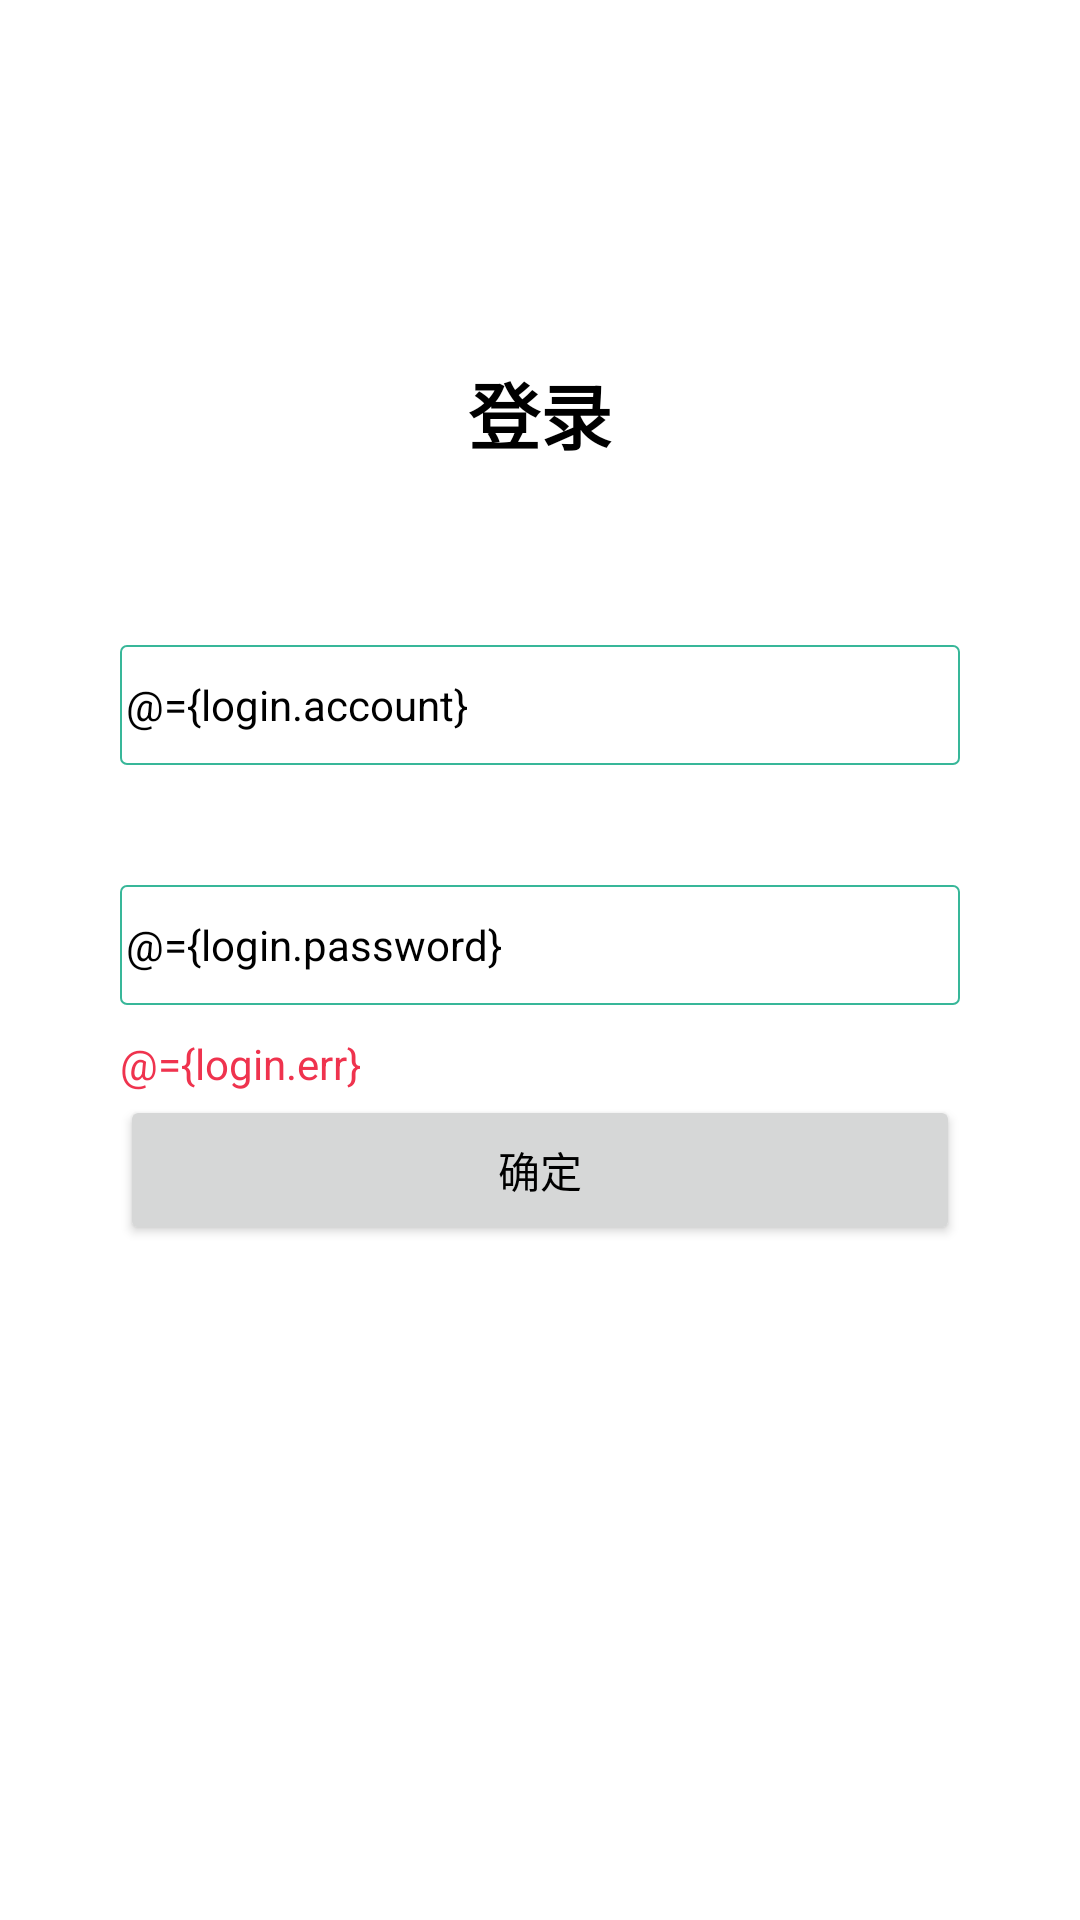

Layout XML and referenced resources for this Android screen:
<!-- AndroidManifest.xml: application theme AppTheme -->
<!-- res/layout/activity_login.xml -->
<?xml version="1.0" encoding="utf-8"?>
<layout xmlns:android="http://schemas.android.com/apk/res/android">

    <data>
        <variable
            name="login"
            type="cn.com.lightwightmvvm.bean.LoginBean" />
        <variable
            name="viewmodel"
            type="cn.com.lightwightmvvm.viewmodel.LoginViewModel" />
    </data>

    <LinearLayout
        android:layout_width="match_parent"
        android:layout_height="match_parent"
        android:orientation="vertical"
        android:background="@color/white"
        android:paddingLeft="40dp"
        android:paddingRight="40dp"
        android:gravity="center_horizontal">

        <TextView
            android:layout_width="wrap_content"
            android:layout_height="wrap_content"
            android:layout_marginTop="120dp"
            android:text="登录"
            android:textColor="@color/black"
            android:textSize="24sp"
            android:textStyle="bold" />

        <EditText
            android:layout_width="match_parent"
            android:layout_height="40dp"
            android:background="@drawable/shape_stroke_38b799"
            android:layout_marginTop="60dp"
            android:textSize="14sp"
            android:padding="2dp"
            android:textColor="@color/black"
            android:text="@={login.account}"/>

        <EditText
            android:layout_width="match_parent"
            android:layout_height="40dp"
            android:background="@drawable/shape_stroke_38b799"
            android:layout_marginTop="40dp"
            android:textSize="14sp"
            android:padding="2dp"
            android:textColor="@color/black"
            android:text="@={login.password}"/>

        <TextView
            android:layout_width="match_parent"
            android:layout_height="wrap_content"
            android:minHeight="20dp"
            android:textColor="@color/color_ef334e"
            android:textSize="14sp"
            android:layout_marginTop="10dp"
            android:text="@={login.err}" />

        <Button
            android:layout_width="match_parent"
            android:layout_height="50dp"
            android:textSize="14sp"
            android:textColor="@color/black"
            android:text="确定"
            android:onClick="@{viewmodel::login}"/>
    </LinearLayout>
</layout>
<!-- resources referenced by this layout -->
<resources>
  <color name="black">#FF000000</color>
  <color name="color_ef334e">#EF334E</color>
  <color name="white">#FFFFFFFF</color>
  <!-- drawable shape_stroke_38b799 (drawable) -->
  <?xml version="1.0" encoding="utf-8"?>
  <shape xmlns:android="http://schemas.android.com/apk/res/android"
      android:shape="rectangle">
      <solid android:color="@color/white"/>
      <corners android:radius="2dp"/>
      <stroke android:color="@color/color_38b799" android:width="0.5dp"/>
  </shape>
  <style name="AppTheme" parent="Theme.AppCompat.Light.NoActionBar">
      </style>
  <color name="color_38b799">#38B799</color>
</resources>
